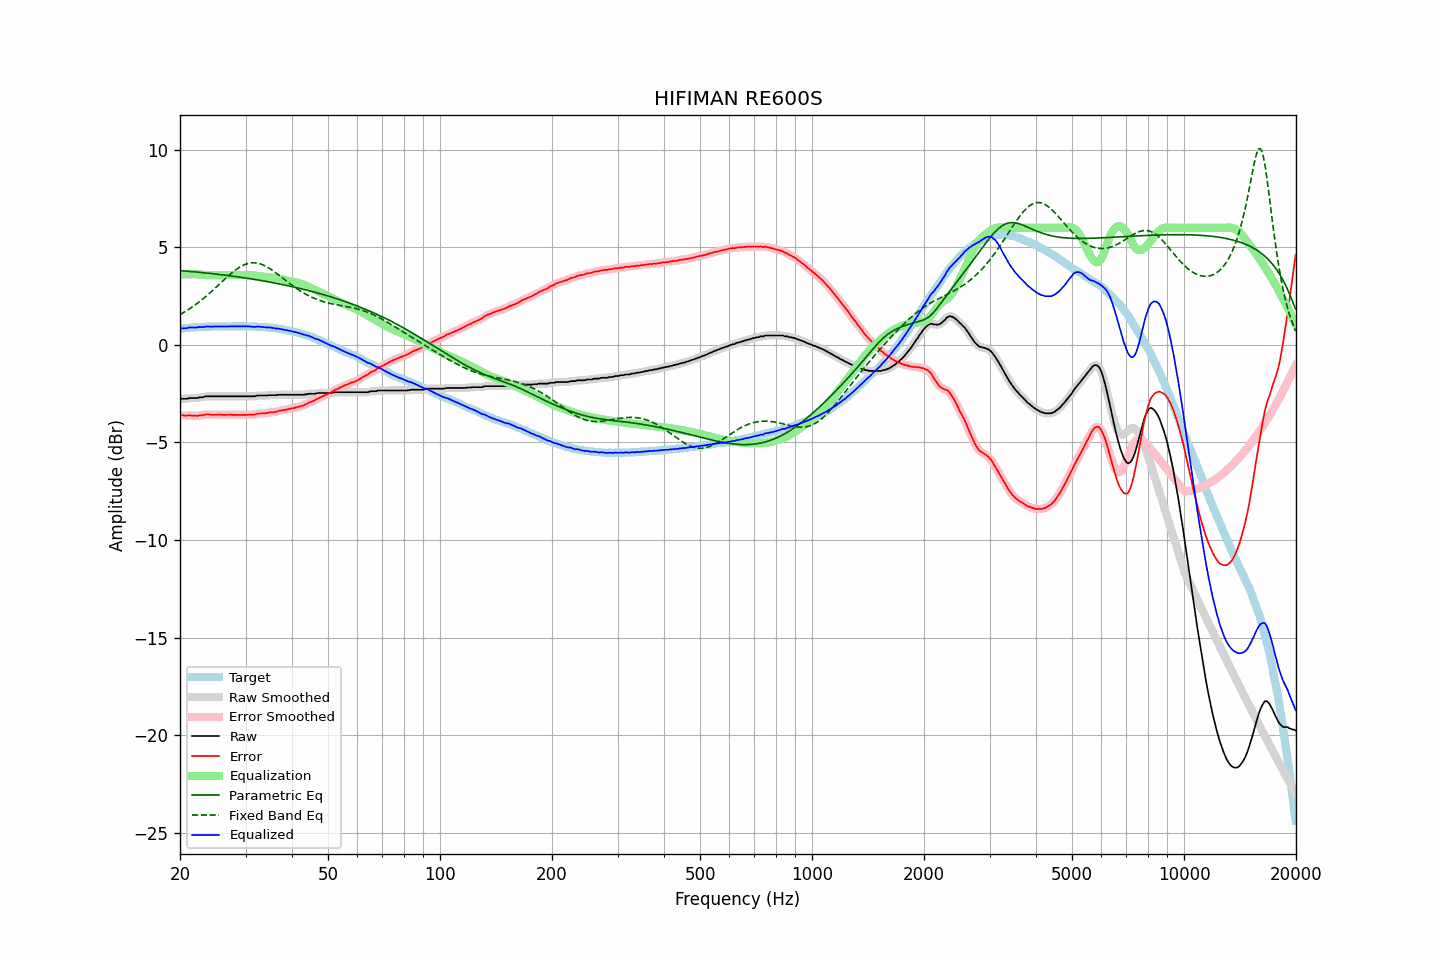

Values plotted in this chart, from the file beside it:
frequency, raw, error, smoothed, error_smoothed, equalization, parametric_eq, fixed_band_eq, equalized_raw, equalized_smoothed, target
20.00, -2.79, -3.62, -2.78, -3.61, 3.61, 3.81, 1.55, 0.82, 0.83, 0.83
20.20, -2.76, -3.60, -2.78, -3.62, 3.61, 3.80, 1.60, 0.85, 0.84, 0.84
20.40, -2.76, -3.61, -2.77, -3.62, 3.62, 3.80, 1.65, 0.85, 0.85, 0.85
20.61, -2.76, -3.62, -2.76, -3.62, 3.62, 3.79, 1.70, 0.85, 0.86, 0.86
20.81, -2.76, -3.62, -2.76, -3.62, 3.62, 3.78, 1.75, 0.86, 0.86, 0.86
21.02, -2.74, -3.61, -2.74, -3.61, 3.62, 3.78, 1.80, 0.88, 0.88, 0.87
21.23, -2.72, -3.60, -2.73, -3.61, 3.62, 3.77, 1.85, 0.90, 0.89, 0.88
21.44, -2.72, -3.62, -2.72, -3.61, 3.62, 3.76, 1.91, 0.90, 0.90, 0.90
21.66, -2.72, -3.62, -2.72, -3.62, 3.62, 3.75, 1.97, 0.90, 0.90, 0.90
21.87, -2.72, -3.63, -2.73, -3.63, 3.62, 3.75, 2.02, 0.90, 0.90, 0.91
22.09, -2.72, -3.63, -2.72, -3.63, 3.62, 3.74, 2.08, 0.90, 0.90, 0.91
22.31, -2.72, -3.64, -2.71, -3.62, 3.62, 3.73, 2.15, 0.89, 0.91, 0.91
22.54, -2.68, -3.60, -2.70, -3.62, 3.61, 3.72, 2.21, 0.93, 0.91, 0.91
22.76, -2.68, -3.61, -2.69, -3.61, 3.60, 3.71, 2.27, 0.92, 0.92, 0.92
22.99, -2.68, -3.61, -2.67, -3.59, 3.59, 3.71, 2.34, 0.91, 0.92, 0.92
23.22, -2.66, -3.59, -2.66, -3.59, 3.59, 3.70, 2.41, 0.92, 0.93, 0.92
23.45, -2.63, -3.56, -2.64, -3.57, 3.58, 3.69, 2.48, 0.95, 0.93, 0.93
23.69, -2.63, -3.56, -2.63, -3.56, 3.57, 3.68, 2.55, 0.94, 0.94, 0.93
23.92, -2.63, -3.56, -2.63, -3.57, 3.57, 3.67, 2.62, 0.94, 0.94, 0.93
24.16, -2.63, -3.57, -2.63, -3.57, 3.57, 3.66, 2.69, 0.94, 0.94, 0.94
24.40, -2.63, -3.58, -2.63, -3.58, 3.57, 3.65, 2.77, 0.94, 0.94, 0.95
24.65, -2.63, -3.58, -2.63, -3.58, 3.57, 3.64, 2.84, 0.94, 0.94, 0.95
24.89, -2.63, -3.58, -2.63, -3.58, 3.58, 3.63, 2.92, 0.94, 0.94, 0.95
25.14, -2.63, -3.58, -2.63, -3.58, 3.58, 3.62, 3.00, 0.94, 0.94, 0.94
25.39, -2.63, -3.58, -2.63, -3.58, 3.58, 3.62, 3.07, 0.95, 0.95, 0.94
25.65, -2.63, -3.58, -2.63, -3.58, 3.58, 3.61, 3.15, 0.95, 0.95, 0.94
25.91, -2.63, -3.58, -2.63, -3.58, 3.58, 3.60, 3.23, 0.95, 0.95, 0.94
26.16, -2.63, -3.58, -2.63, -3.58, 3.58, 3.59, 3.31, 0.95, 0.95, 0.95
26.43, -2.63, -3.58, -2.63, -3.58, 3.58, 3.58, 3.38, 0.95, 0.95, 0.95
26.69, -2.63, -3.58, -2.63, -3.58, 3.58, 3.56, 3.46, 0.95, 0.95, 0.95
26.96, -2.63, -3.58, -2.63, -3.58, 3.58, 3.55, 3.53, 0.95, 0.95, 0.95
27.23, -2.63, -3.58, -2.63, -3.58, 3.58, 3.54, 3.60, 0.95, 0.95, 0.95
27.50, -2.63, -3.58, -2.63, -3.58, 3.58, 3.53, 3.68, 0.95, 0.95, 0.94
27.77, -2.63, -3.59, -2.63, -3.58, 3.58, 3.52, 3.74, 0.95, 0.95, 0.95
28.05, -2.63, -3.59, -2.63, -3.58, 3.58, 3.51, 3.81, 0.95, 0.95, 0.95
28.33, -2.63, -3.58, -2.63, -3.59, 3.59, 3.50, 3.87, 0.95, 0.95, 0.95
28.62, -2.63, -3.58, -2.63, -3.59, 3.59, 3.49, 3.93, 0.95, 0.95, 0.95
28.90, -2.63, -3.59, -2.63, -3.59, 3.59, 3.48, 3.98, 0.95, 0.95, 0.96
29.19, -2.63, -3.59, -2.63, -3.59, 3.59, 3.46, 4.03, 0.95, 0.95, 0.96
29.48, -2.63, -3.59, -2.63, -3.59, 3.59, 3.45, 4.07, 0.95, 0.95, 0.95
29.78, -2.63, -3.59, -2.63, -3.59, 3.59, 3.44, 4.11, 0.95, 0.95, 0.95
30.08, -2.63, -3.59, -2.63, -3.59, 3.59, 3.43, 4.14, 0.95, 0.95, 0.96
30.38, -2.63, -3.58, -2.63, -3.58, 3.59, 3.41, 4.17, 0.95, 0.95, 0.95
30.68, -2.63, -3.58, -2.63, -3.58, 3.58, 3.40, 4.19, 0.95, 0.95, 0.95
30.99, -2.63, -3.58, -2.63, -3.58, 3.58, 3.39, 4.20, 0.94, 0.94, 0.94
31.30, -2.63, -3.58, -2.64, -3.58, 3.57, 3.38, 4.21, 0.93, 0.93, 0.94
31.61, -2.63, -3.57, -2.63, -3.57, 3.56, 3.36, 4.21, 0.92, 0.93, 0.94
31.93, -2.62, -3.55, -2.62, -3.55, 3.55, 3.35, 4.20, 0.93, 0.93, 0.93
32.24, -2.59, -3.53, -2.60, -3.53, 3.54, 3.34, 4.19, 0.95, 0.94, 0.93
32.57, -2.59, -3.52, -2.59, -3.52, 3.53, 3.32, 4.17, 0.94, 0.94, 0.92
32.89, -2.59, -3.51, -2.59, -3.51, 3.52, 3.31, 4.15, 0.93, 0.93, 0.92
33.22, -2.59, -3.51, -2.59, -3.51, 3.51, 3.29, 4.12, 0.92, 0.92, 0.92
33.55, -2.59, -3.51, -2.60, -3.51, 3.50, 3.28, 4.09, 0.91, 0.91, 0.91
33.89, -2.59, -3.50, -2.59, -3.50, 3.49, 3.26, 4.05, 0.90, 0.90, 0.91
34.23, -2.59, -3.49, -2.59, -3.49, 3.49, 3.25, 4.00, 0.89, 0.90, 0.90
34.57, -2.57, -3.47, -2.58, -3.48, 3.48, 3.23, 3.96, 0.90, 0.90, 0.90
34.92, -2.57, -3.46, -2.57, -3.46, 3.47, 3.22, 3.91, 0.89, 0.89, 0.88
35.27, -2.57, -3.46, -2.57, -3.45, 3.46, 3.20, 3.85, 0.88, 0.88, 0.89
35.62, -2.57, -3.44, -2.58, -3.45, 3.44, 3.19, 3.79, 0.87, 0.86, 0.87
35.97, -2.57, -3.43, -2.57, -3.43, 3.43, 3.17, 3.73, 0.85, 0.85, 0.86
... 635 more rows
